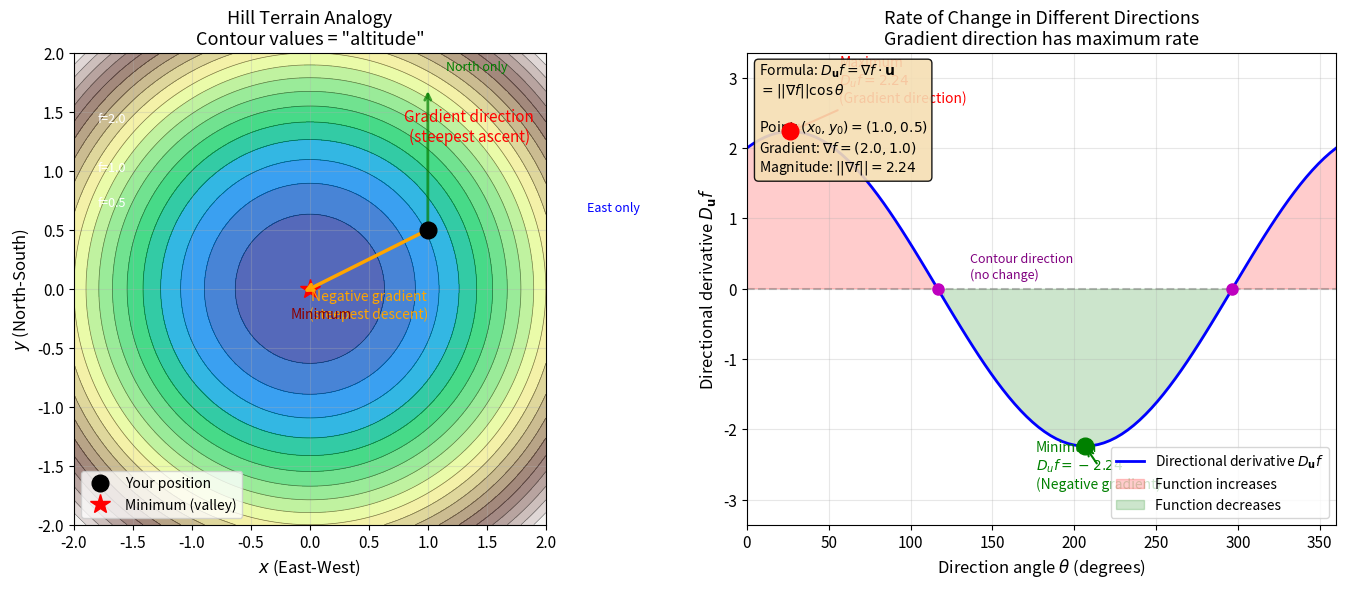

Here is the Python script that generated this plot: (Note: this script raises an exception after producing the figure.)
#!/usr/bin/env python3
"""
生成梯度方向示意图
直观展示"梯度指向函数值增长最快方向"的几何意义
"""

import numpy as np
import matplotlib.pyplot as plt

plt.rcParams['figure.dpi'] = 150
plt.rcParams['font.size'] = 11

# 定义二元函数 f(x, y) = x^2 + y^2（一个碗状曲面）
def f(x, y):
    return x**2 + y**2

# 计算梯度
def gradient(x, y):
    return np.array([2*x, 2*y])

# 基准点
x0, y0 = 1.0, 0.5
z0 = f(x0, y0)
grad = gradient(x0, y0)

# 创建图形 - 两个子图
fig = plt.figure(figsize=(14, 6))

# ===== 子图1：山丘类比示意图 =====
ax1 = fig.add_subplot(121)

# 绘制等高线（代表山丘的地形图）
x = np.linspace(-2, 2, 100)
y = np.linspace(-2, 2, 100)
X, Y = np.meshgrid(x, y)
Z = f(X, Y)

contour = ax1.contourf(X, Y, Z, levels=20, cmap='terrain', alpha=0.8)
ax1.contour(X, Y, Z, levels=20, colors='black', linewidths=0.5, alpha=0.5)

# 标记基准点
ax1.plot(x0, y0, 'ko', markersize=12, zorder=5, label='Your position')

# 绘制梯度向量（指向"上山"最快方向）
grad_norm = grad / np.linalg.norm(grad)  # 归一化
scale = 1.2  # 箭头长度
ax1.annotate('', xy=(x0 + scale*grad_norm[0], y0 + scale*grad_norm[1]),
             xytext=(x0, y0),
             arrowprops=dict(arrowstyle='->', color='red', lw=3),
             zorder=6)
ax1.text(x0 + 0.35, y0 + 0.75, 'Gradient direction\n(steepest ascent)', fontsize=11, color='red', ha='center')

# 绘制其他几个方向作对比
# 方向1：沿x轴
dir_x = np.array([1, 0])
dir_x_norm = dir_x / np.linalg.norm(dir_x)
ax1.annotate('', xy=(x0 + scale*dir_x_norm[0], y0 + scale*dir_x_norm[1]),
             xytext=(x0, y0),
             arrowprops=dict(arrowstyle='->', color='blue', lw=2, alpha=0.7))
ax1.text(x0 + 1.35, y0 + 0.15, 'East only', fontsize=9, color='blue')

# 方向2：沿y轴
dir_y = np.array([0, 1])
dir_y_norm = dir_y / np.linalg.norm(dir_y)
ax1.annotate('', xy=(x0 + scale*dir_y_norm[0], y0 + scale*dir_y_norm[1]),
             xytext=(x0, y0),
             arrowprops=dict(arrowstyle='->', color='green', lw=2, alpha=0.7))
ax1.text(x0 + 0.15, y0 + 1.35, 'North only', fontsize=9, color='green')

# 方向3：反梯度方向（下山最快）
ax1.annotate('', xy=(x0 - scale*grad_norm[0], y0 - scale*grad_norm[1]),
             xytext=(x0, y0),
             arrowprops=dict(arrowstyle='->', color='orange', lw=2.5))
ax1.text(x0 - 0.5, y0 - 0.75, 'Negative gradient\n(steepest descent)', fontsize=10, color='orange', ha='center')

# 标记最低点（山谷）
ax1.plot(0, 0, 'r*', markersize=15, label='Minimum (valley)')
ax1.text(0.1, -0.25, 'Minimum', fontsize=10, color='darkred', ha='center')

# 添加海拔标注
for level in [0.5, 1.0, 2.0, 4.0]:
    ax1.text(-1.8, np.sqrt(level-0.01), f'f={level}', fontsize=9, color='white')

ax1.set_xlabel('$x$ (East-West)', fontsize=12)
ax1.set_ylabel('$y$ (North-South)', fontsize=12)
ax1.set_title('Hill Terrain Analogy\nContour values = "altitude"', fontsize=13)
ax1.legend(loc='lower left', fontsize=10)
ax1.set_xlim(-2, 2)
ax1.set_ylim(-2, 2)
ax1.set_aspect('equal')
ax1.grid(True, alpha=0.3)

# ===== 子图2：方向变化率对比图 =====
ax2 = fig.add_subplot(122)

# 计算不同角度的方向导数
angles = np.linspace(0, 2*np.pi, 100)
directional_derivatives = []

grad_magnitude = np.linalg.norm(grad)

for angle in angles:
    # 单位方向向量
    u = np.array([np.cos(angle), np.sin(angle)])
    # 方向导数 = 梯度 · 方向向量
    D_u = np.dot(grad, u)
    directional_derivatives.append(D_u)

directional_derivatives = np.array(directional_derivatives)

# 绘制方向导数随角度变化的曲线
ax2.plot(np.degrees(angles), directional_derivatives, 'b-', linewidth=2, label='Directional derivative $D_{\\mathbf{u}} f$')

# 标记关键点
# 最大值：梯度方向
grad_angle = np.arctan2(grad[1], grad[0])
grad_angle_deg = np.degrees(grad_angle)
ax2.plot(grad_angle_deg, grad_magnitude, 'ro', markersize=12, zorder=5)
ax2.annotate(f'Maximum\n$D_u f = {grad_magnitude:.2f}$\n(Gradient direction)',
             xy=(grad_angle_deg, grad_magnitude),
             xytext=(grad_angle_deg+30, grad_magnitude+0.4),
             fontsize=10, color='red',
             arrowprops=dict(arrowstyle='->', color='red', lw=1.5))

# 最小值：负梯度方向
ax2.plot(grad_angle_deg + 180, -grad_magnitude, 'go', markersize=12, zorder=5)
ax2.annotate(f'Minimum\n$D_u f = {-grad_magnitude:.2f}$\n(Negative gradient)',
             xy=(grad_angle_deg + 180, -grad_magnitude),
             xytext=(grad_angle_deg + 150, -grad_magnitude - 0.6),
             fontsize=10, color='green',
             arrowprops=dict(arrowstyle='->', color='green', lw=1.5))

# 零值：与梯度垂直的方向
ax2.axhline(y=0, color='gray', linestyle='--', alpha=0.5)
ax2.plot(grad_angle_deg + 90, 0, 'mo', markersize=8, zorder=5)
ax2.plot(grad_angle_deg + 270, 0, 'mo', markersize=8, zorder=5)
ax2.text(grad_angle_deg + 110, 0.15, 'Contour direction\n(no change)', fontsize=9, color='purple')

# 填充正负区域
ax2.fill_between(np.degrees(angles), 0, directional_derivatives,
                  where=(directional_derivatives > 0), color='red', alpha=0.2, label='Function increases')
ax2.fill_between(np.degrees(angles), 0, directional_derivatives,
                  where=(directional_derivatives < 0), color='green', alpha=0.2, label='Function decreases')

# 添加公式说明
grad_str = f'({grad[0]:.1f}, {grad[1]:.1f})'
textstr = (f'Formula: $D_{{\\mathbf{{u}}}} f = \\nabla f \\cdot \\mathbf{{u}}$\n'
           f'$= ||\\nabla f|| \\cos\\theta$\n\n'
           f'Point: $(x_0, y_0) = ({x0}, {y0})$\n'
           f'Gradient: $\\nabla f = {grad_str}$\n'
           f'Magnitude: $||\\nabla f|| = {grad_magnitude:.2f}$')
props = dict(boxstyle='round', facecolor='wheat', alpha=0.9)
ax2.text(0.02, 0.98, textstr, transform=ax2.transAxes, fontsize=10,
         verticalalignment='top', bbox=props)

ax2.set_xlabel('Direction angle $\\theta$ (degrees)', fontsize=12)
ax2.set_ylabel('Directional derivative $D_{\\mathbf{u}} f$', fontsize=12)
ax2.set_title('Rate of Change in Different Directions\nGradient direction has maximum rate', fontsize=13)
ax2.legend(loc='lower right', fontsize=10)
ax2.grid(True, alpha=0.3)
ax2.set_xlim(0, 360)
ax2.set_ylim(-grad_magnitude * 1.5, grad_magnitude * 1.5)

plt.tight_layout()
plt.savefig('/root/devspaces/ideaspaces/docs/calculus/assets/gradient_direction.png',
            dpi=150, bbox_inches='tight', facecolor='white')
plt.close()

print("图片已保存至 docs/calculus/assets/gradient_direction.png")
